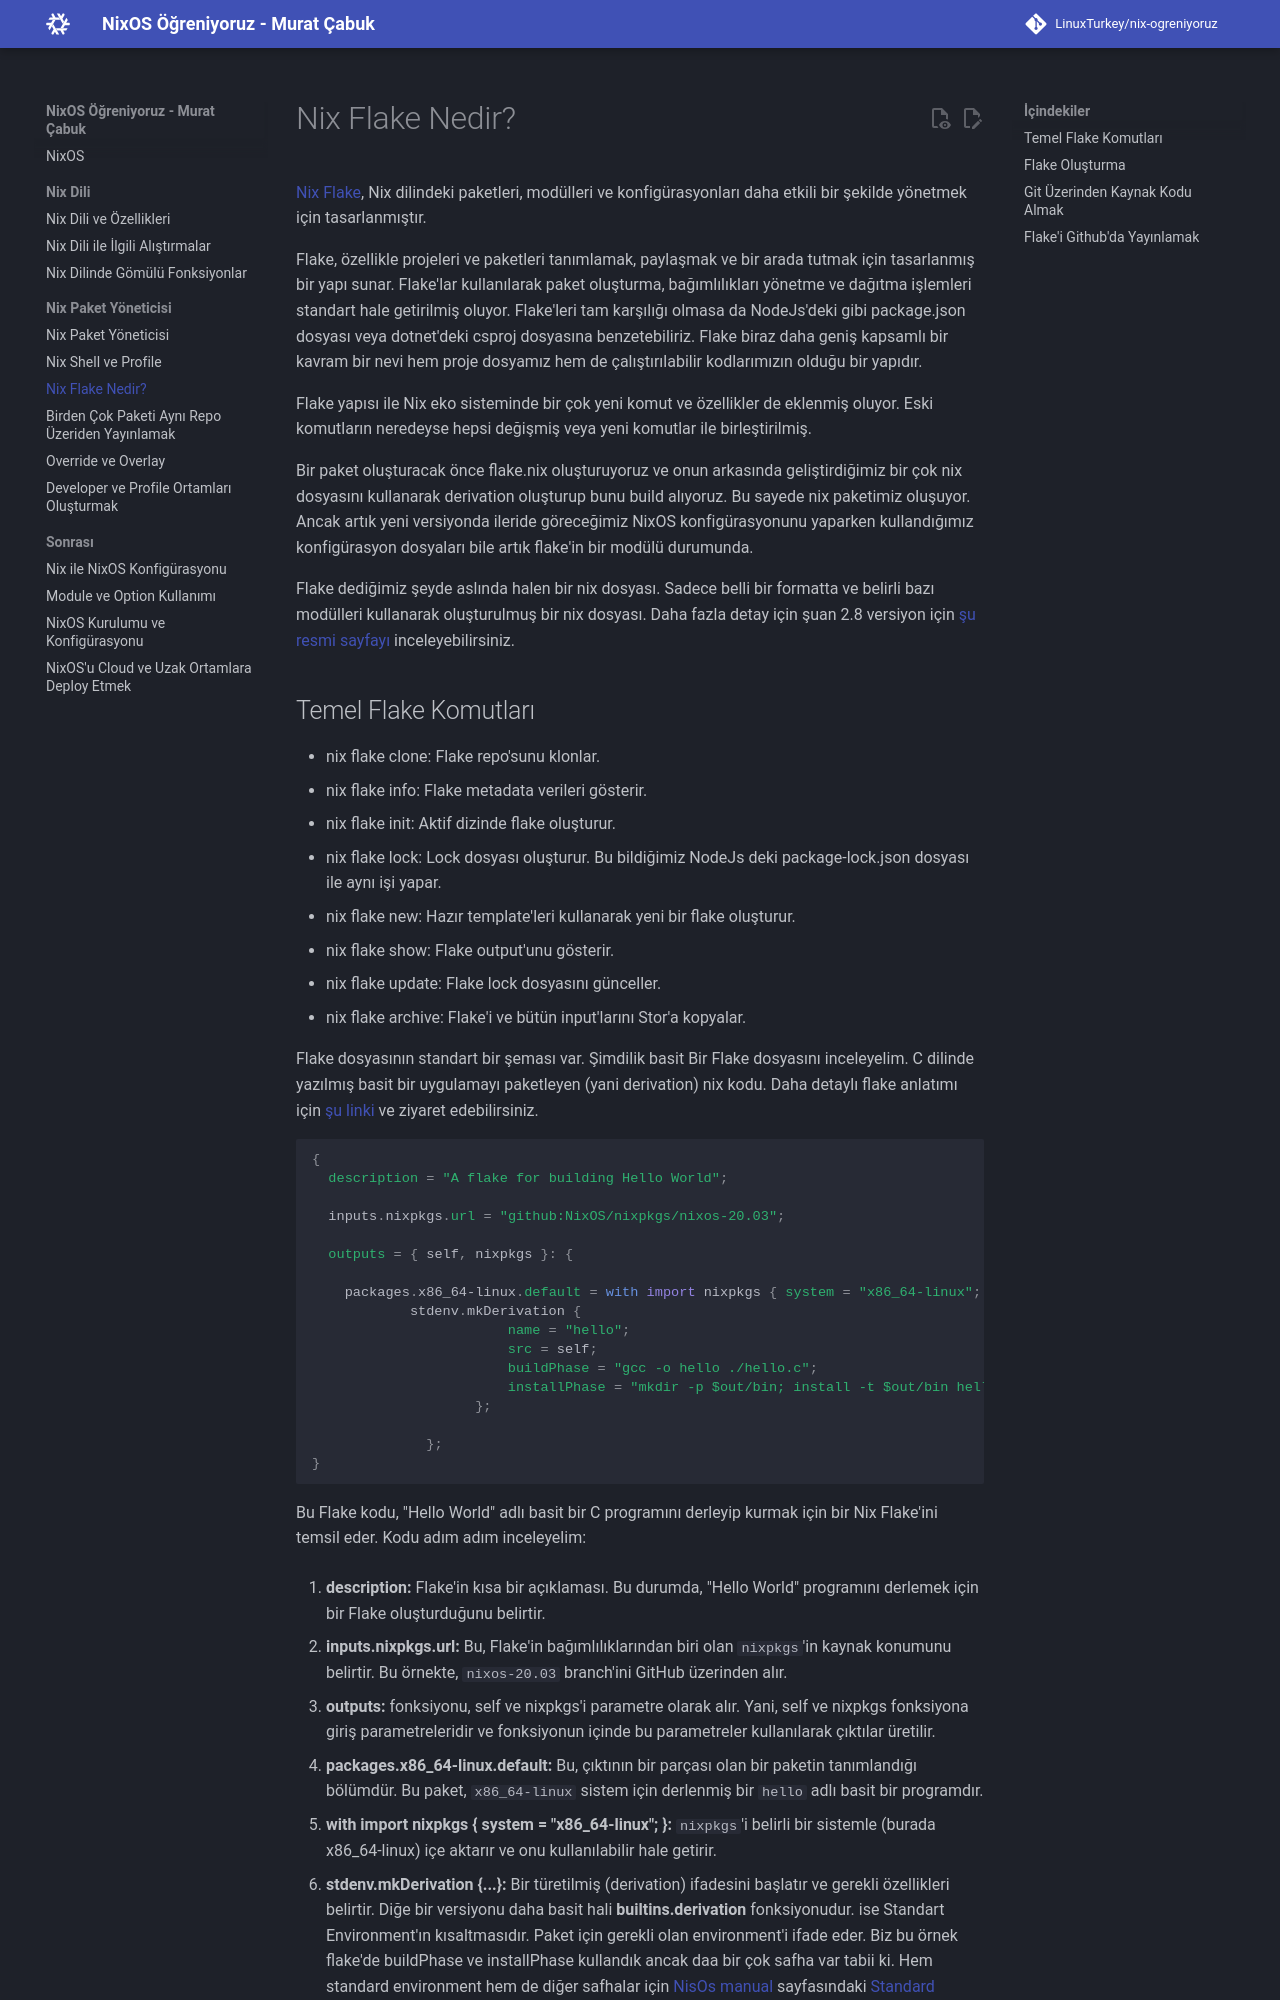

repository: LinuxTurkey/nix-ogreniyoruz · page: nix_package/nix_flake_nedir.html · generator: mkdocs

# Nix Flake Nedir?

[Nix Flake](https://nix.dev/concepts/flakes), Nix dilindeki paketleri, modülleri ve konfigürasyonları daha etkili bir şekilde yönetmek için tasarlanmıştır.

Flake, özellikle projeleri ve paketleri tanımlamak, paylaşmak ve bir arada tutmak için tasarlanmış bir yapı sunar. Flake'lar kullanılarak paket oluşturma, bağımlılıkları yönetme ve dağıtma işlemleri standart hale getirilmiş oluyor. Flake'leri tam karşılığı olmasa da NodeJs'deki gibi package.json dosyası veya dotnet'deki csproj dosyasına benzetebiliriz. Flake biraz daha geniş kapsamlı bir kavram bir nevi hem proje dosyamız hem de çalıştırılabilir kodlarımızın olduğu bir yapıdır.

Flake yapısı ile Nix eko sisteminde bir çok yeni komut ve özellikler de eklenmiş oluyor. Eski komutların neredeyse hepsi değişmiş veya yeni komutlar ile birleştirilmiş.

Bir paket oluşturacak önce flake.nix oluşturuyoruz ve onun arkasında geliştirdiğimiz bir çok nix dosyasını kullanarak derivation oluşturup bunu build alıyoruz. Bu sayede nix paketimiz oluşuyor. Ancak artık yeni versiyonda ileride göreceğimiz NixOS konfigürasyonunu yaparken kullandığımız konfigürasyon dosyaları bile artık flake'in bir modülü durumunda.

Flake dediğimiz şeyde aslında halen bir nix dosyası. Sadece belli bir formatta ve belirli bazı modülleri kullanarak oluşturulmuş bir nix dosyası. Daha fazla detay için şuan 2.8 versiyon için [şu resmi sayfayı](https://nix.dev/manual/nix/2.18/command-ref/new-cli/nix3-flake) inceleyebilirsiniz.
